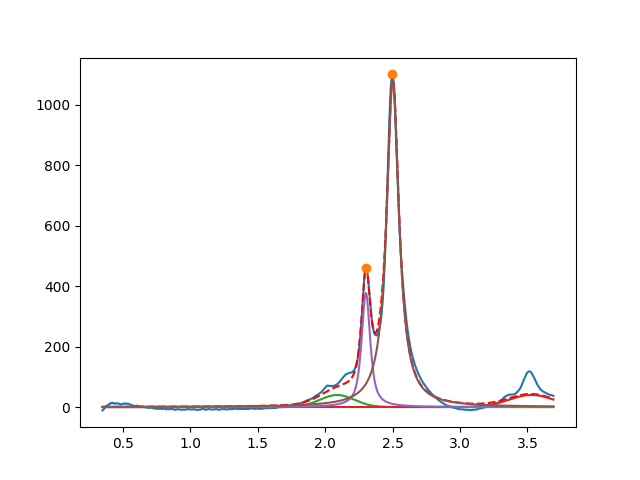

The table this chart was drawn from, first rows:
2.089027670253769120e+00, 3.999999999552043306e+01, 2.999999999999902189e-01, 9.999999982365038731e-01
3.529065328641789012e+00, 3.999999999996708766e+01, 3.928566505542750442e-01, 9.999999999999994449e-01
2.302324219687413187e+00, 3.780981901118535120e+02, 7.608834327028309030e-02, 2.181659422566435969e-01
2.501983532750600148e+00, 1.084382108752496379e+03, 1.102946345065460854e-01, 1.869312685165140840e-20
